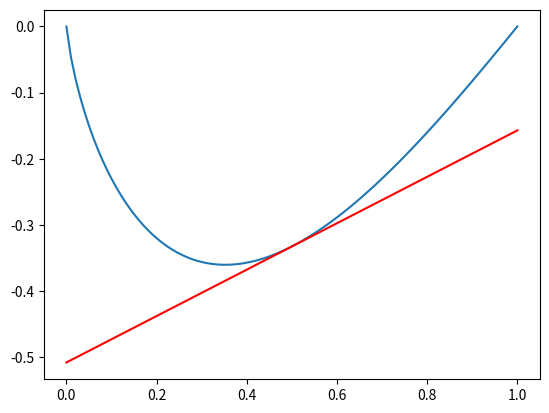

Recreate this plot in Python.
import numpy as np
import matplotlib.pyplot as plt

def forward_diff_quot(f,x0,h):
    return (f(x0 + h) - f(x0)) / h

def backward_diff_quot(f,x0,h):
    return (f(x0) - f(x0 - h)) / h

def central_diff_quot(f,x0,h):
    return  (f(x0 + h) - f(x0 - h)) / (2*h)

#function f(x) definition
def func_x(x):                        
    return ( np.sin(x) * np.log(x) )

def derivative_func_x(x):
    return  np.cos(x) * np.log(x) + np.sin(x) / x

x0 = 0.5
h = 0.1

x_axis = np.linspace(0.0000001, 1, 100)
f_curve = func_x(x_axis)
#Equation of a straight line: y = mx + c
f_tangent_curve = derivative_func_x(x0) * (x_axis - x0) + func_x(x0)

plt.figure()
plt.plot( x_axis,f_curve)
plt.plot( x_axis,f_tangent_curve,'r')
plt.show()

print("Forward Approximation is = ",forward_diff_quot(func_x,x0,h))
print("Backward Approximation is = ",backward_diff_quot(func_x,x0,h))
print("Central Approximation is = ",central_diff_quot(func_x,x0,h))
print("Calulated value is = ",derivative_func_x(x0))